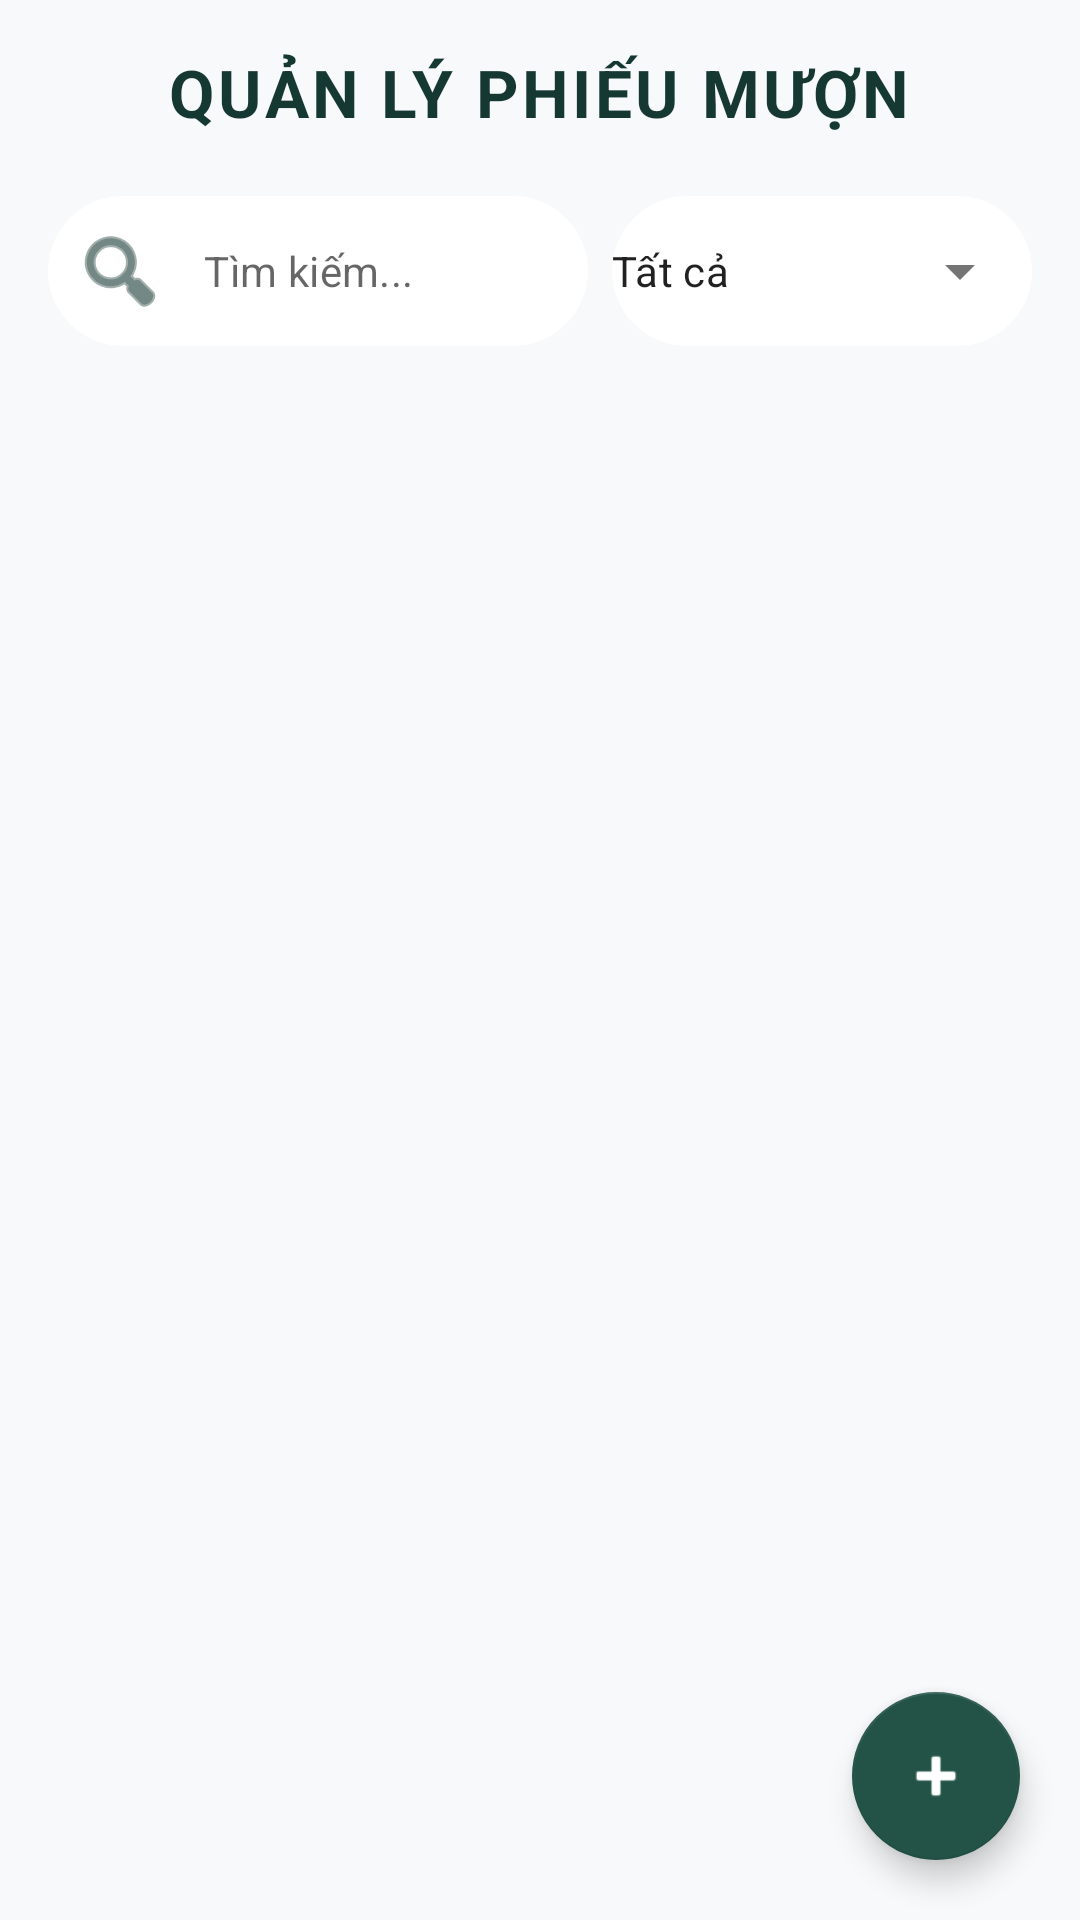

The Android layout XML behind this screen, and the referenced resources:
<!-- AndroidManifest.xml: application theme Theme.Test2 -->
<!-- res/layout/fragment_phieu_muon.xml -->
<?xml version="1.0" encoding="utf-8"?>
<FrameLayout xmlns:android="http://schemas.android.com/apk/res/android"
    xmlns:app="http://schemas.android.com/apk/res-auto"
    android:layout_width="match_parent"
    android:layout_height="match_parent">

    <LinearLayout
        android:layout_width="match_parent"
        android:layout_height="match_parent"
        android:orientation="vertical"
        android:padding="16dp"
        android:background="@color/light_gray">

        <TextView
            android:layout_width="wrap_content"
            android:layout_height="wrap_content"
            android:layout_gravity="center"
            android:layout_marginBottom="20dp"
            android:text="QUẢN LÝ PHIẾU MƯỢN"
            android:textSize="22sp"
            android:textColor="@color/primaryColor"
            android:textStyle="bold"
            android:letterSpacing="0.05"/>

        <LinearLayout
            android:layout_width="match_parent"
            android:layout_height="50dp"
            android:orientation="horizontal"
            android:gravity="center_vertical"
            android:layout_marginBottom="12dp">

            <com.google.android.material.textfield.TextInputLayout
                android:id="@+id/tilSearch"
                android:layout_width="0dp"
                android:layout_height="match_parent"
                android:layout_weight="1"
                style="@style/Widget.MaterialComponents.TextInputLayout.FilledBox"
                app:hintEnabled="false"
                app:boxBackgroundColor="@color/white"
                app:boxCornerRadiusTopStart="25dp"
                app:boxCornerRadiusTopEnd="25dp"
                app:boxCornerRadiusBottomStart="25dp"
                app:boxCornerRadiusBottomEnd="25dp"
                app:boxStrokeWidth="0dp"
                app:boxStrokeWidthFocused="0dp"
                app:startIconDrawable="@android:drawable/ic_menu_search"
                app:startIconTint="@color/primaryColor">

                <com.google.android.material.textfield.TextInputEditText
                    android:id="@+id/edSearch"
                    android:layout_width="match_parent"
                    android:layout_height="match_parent"
                    android:hint="Tìm kiếm..."
                    android:inputType="text"
                    android:textColor="@color/primaryColor"
                    android:textSize="14sp"
                    android:padding="0dp"
                    android:background="@null"
                    android:gravity="center_vertical"/>
            </com.google.android.material.textfield.TextInputLayout>

            <com.google.android.material.textfield.TextInputLayout
                android:id="@+id/tilFilter"
                style="@style/Widget.MaterialComponents.TextInputLayout.FilledBox.ExposedDropdownMenu"
                android:layout_width="140dp"
                android:layout_height="match_parent"
                android:layout_marginStart="8dp"
                app:hintEnabled="false"
                app:boxBackgroundColor="@color/white"
                app:boxCornerRadiusTopStart="25dp"
                app:boxCornerRadiusTopEnd="25dp"
                app:boxCornerRadiusBottomStart="25dp"
                app:boxCornerRadiusBottomEnd="25dp"
                app:boxStrokeWidth="0dp"
                app:boxStrokeWidthFocused="0dp">

                <AutoCompleteTextView
                    android:id="@+id/acFilterStatus"
                    android:layout_width="match_parent"
                    android:layout_height="match_parent"
                    android:inputType="none"
                    android:text="Tất cả"
                    android:textSize="14sp"
                    android:padding="0dp"
                    android:background="@null"/>

            </com.google.android.material.textfield.TextInputLayout>
        </LinearLayout>

        <FrameLayout
            android:layout_width="match_parent"
            android:layout_height="match_parent">

            <ListView
                android:id="@+id/lvPhieuMuon"
                android:layout_width="match_parent"
                android:layout_height="match_parent"
                android:divider="@android:color/transparent"
                android:dividerHeight="10dp"
                android:scrollbars="none"/>

            <TextView
                android:id="@+id/tvEmpty"
                android:layout_width="wrap_content"
                android:layout_height="wrap_content"
                android:layout_gravity="center"
                android:text="Danh sách phiếu mượn trống"
                android:textSize="16sp"
                android:textColor="#999999"
                android:visibility="gone"/>
        </FrameLayout>

    </LinearLayout>

    <com.google.android.material.floatingactionbutton.FloatingActionButton
        android:id="@+id/fab"
        android:layout_width="wrap_content"
        android:layout_height="wrap_content"
        android:layout_gravity="bottom|end"
        android:layout_margin="20dp"
        android:src="@android:drawable/ic_input_add"
        app:tint="@color/white" />

</FrameLayout>
<!-- resources referenced by this layout -->
<resources>
  <color name="light_gray">#F8F9FA</color>
  <color name="primaryColor">#163832</color>
  <color name="white">#FFFFFFFF</color>
  <style name="Theme.Test2" parent="Theme.MaterialComponents.DayNight.NoActionBar">
          
          <item name="colorPrimary">@color/primaryColor</item>
          <item name="colorPrimaryVariant">@color/primaryVariant</item>
          <item name="colorOnPrimary">@color/white</item>
          
          <item name="colorSecondary">@color/secondaryColor</item>
          <item name="colorSecondaryVariant">@color/teal_700</item>
          <item name="colorOnSecondary">@color/black</item>
          
          <item name="android:statusBarColor">?attr/colorPrimaryVariant</item>
  
          
          <item name="shapeAppearanceSmallComponent">@style/ShapeAppearance.App.SmallComponent</item>
          <item name="shapeAppearanceMediumComponent">@style/ShapeAppearance.App.MediumComponent</item>
          <item name="shapeAppearanceLargeComponent">@style/ShapeAppearance.App.LargeComponent</item>
      </style>
  <color name="primaryVariant">#051F20</color>
  <color name="secondaryColor">#235347</color>
  <color name="teal_700">#235347</color>
  <color name="black">#FF1A1A1A</color>
  <style name="ShapeAppearance.App.SmallComponent" parent="ShapeAppearance.MaterialComponents.SmallComponent">
          <item name="cornerSize">8dp</item>
      </style>
  <style name="ShapeAppearance.App.MediumComponent" parent="ShapeAppearance.MaterialComponents.MediumComponent">
          <item name="cornerSize">12dp</item>
      </style>
  <style name="ShapeAppearance.App.LargeComponent" parent="ShapeAppearance.MaterialComponents.LargeComponent">
          <item name="cornerSize">16dp</item>
      </style>
</resources>
